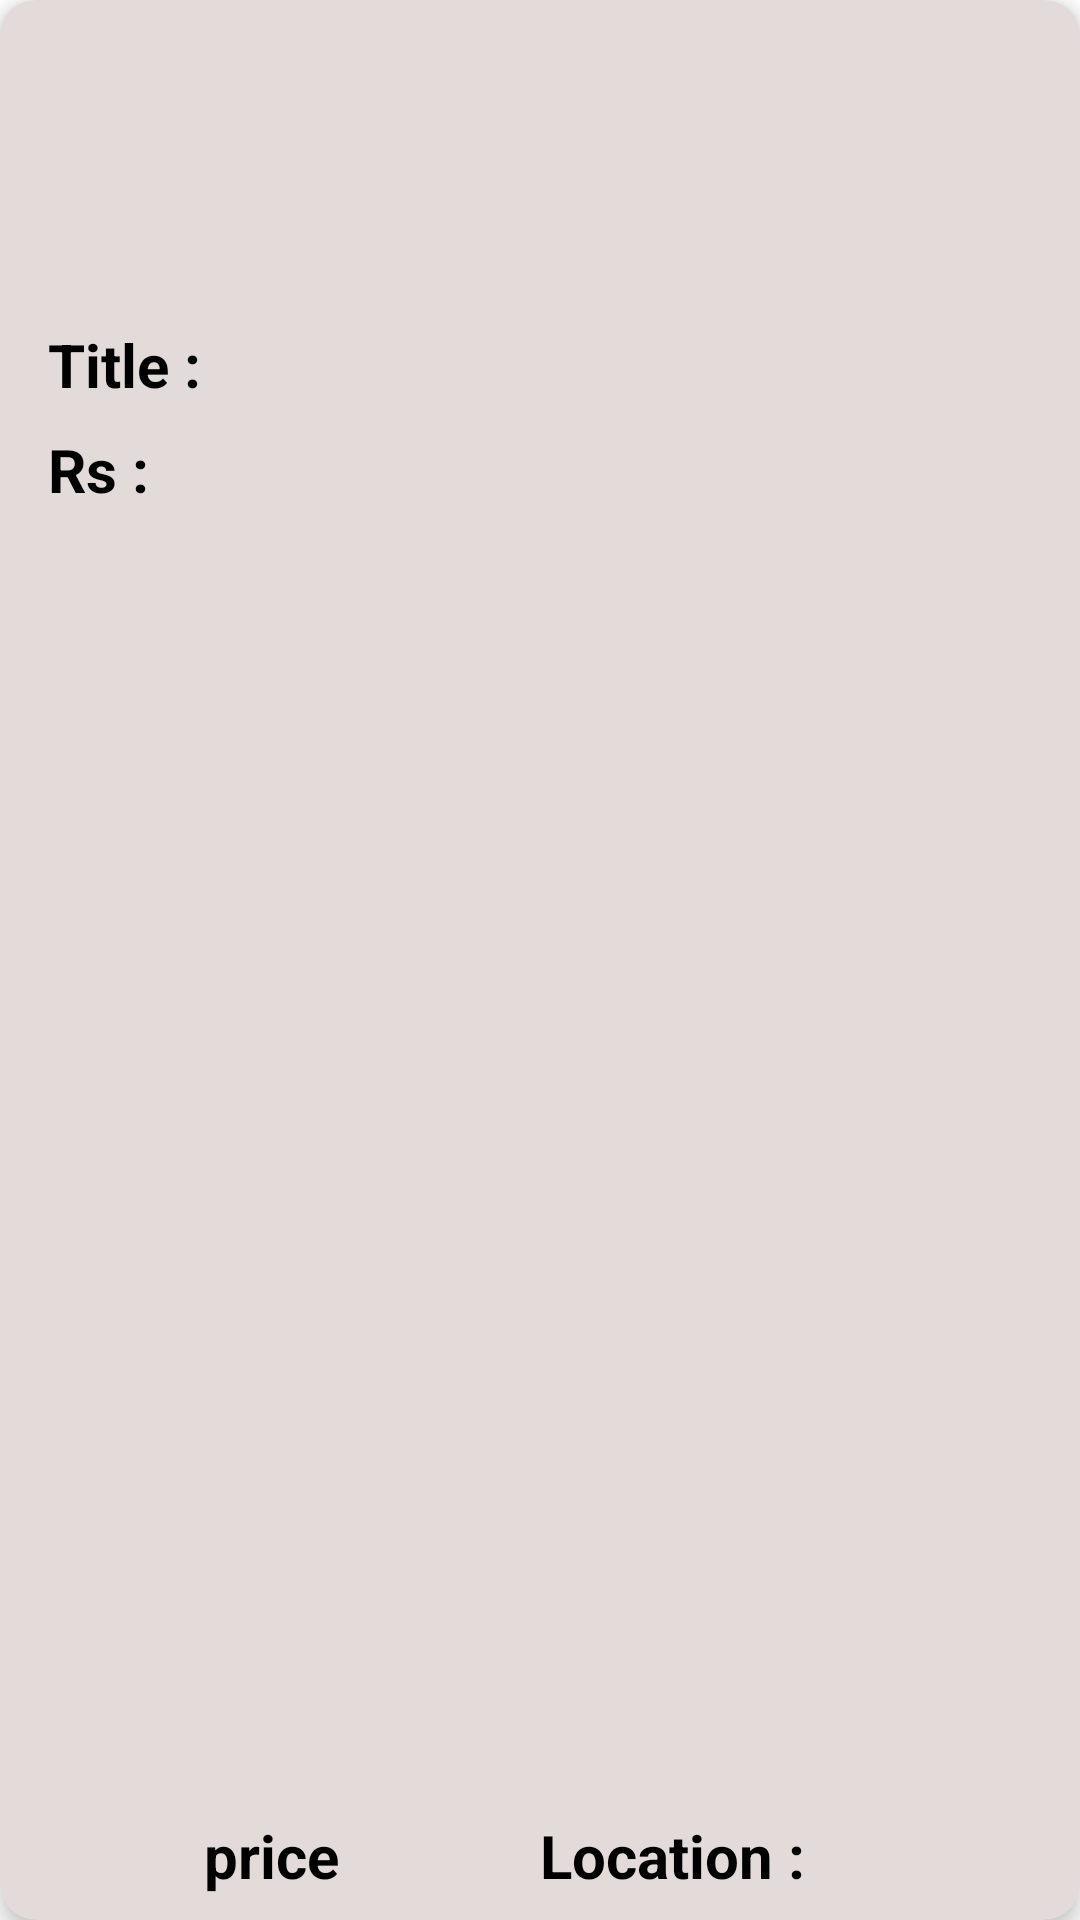

Write the Android layout XML for this screen, with the resource values it uses.
<!-- AndroidManifest.xml: application theme Theme.Bodima -->
<!-- res/layout/grocery_show.xml -->
<?xml version="1.0" encoding="utf-8"?>
<androidx.cardview.widget.CardView xmlns:android="http://schemas.android.com/apk/res/android"
    xmlns:app="http://schemas.android.com/apk/res-auto"
    xmlns:tools="http://schemas.android.com/tools"
    android:id="@+id/grocerycard"
    android:layout_width="match_parent"
    android:layout_height="wrap_content"
    android:layout_marginHorizontal="16dp"
    android:layout_marginTop="20dp"
    app:cardBackgroundColor="#E3DADA"
    app:cardCornerRadius="12dp"
    app:cardElevation="4dp"
    app:circularflow_radiusInDP="20dp">

    <androidx.constraintlayout.widget.ConstraintLayout
        android:layout_width="match_parent"
        android:layout_height="match_parent">

        <ImageView
            android:id="@+id/grocery_img"
            android:layout_width="383dp"
            android:layout_height="100dp"
            android:scaleType="centerCrop"
            app:circularflow_radiusInDP="20dp"
            app:layout_constraintEnd_toEndOf="parent"
            app:layout_constraintStart_toStartOf="parent"
            app:layout_constraintTop_toTopOf="parent"
            tools:srcCompat="@tools:sample/avatars" />

        <TextView
            android:id="@+id/grocerytitle"
            android:layout_width="wrap_content"
            android:layout_height="wrap_content"
            android:layout_marginStart="16dp"
            android:layout_marginTop="8dp"
            android:text="Title :"
            android:textColor="#000000"
            android:textSize="20sp"
            android:textStyle="bold"
            app:layout_constraintStart_toStartOf="parent"
            app:layout_constraintTop_toBottomOf="@+id/grocery_img" />

        <TextView
            android:id="@+id/groceryprice"
            android:layout_width="wrap_content"
            android:layout_height="wrap_content"
            android:layout_marginStart="68dp"
            android:layout_marginTop="4dp"
            android:layout_marginBottom="8dp"
            android:text="price "
            android:textColor="#000000"
            android:textSize="20sp"
            android:textStyle="bold"
            app:layout_constraintBottom_toBottomOf="parent"
            app:layout_constraintStart_toStartOf="parent"
            app:layout_constraintTop_toBottomOf="@+id/grocerytitle"
            app:layout_constraintVertical_bias="1.0" />

        <TextView
            android:id="@+id/rstags"
            android:layout_width="wrap_content"
            android:layout_height="wrap_content"
            android:layout_marginStart="16dp"
            android:layout_marginTop="8dp"
            android:layout_marginBottom="8dp"
            android:text="Rs :"
            android:textColor="@color/black"
            android:textSize="20sp"
            android:textStyle="bold"
            app:layout_constraintBottom_toBottomOf="parent"
            app:layout_constraintStart_toStartOf="parent"
            app:layout_constraintTop_toBottomOf="@+id/grocerytitle"
            app:layout_constraintVertical_bias="0.0" />

        <TextView
            android:id="@+id/grocerylocation"
            android:layout_width="wrap_content"
            android:layout_height="wrap_content"
            android:layout_marginStart="180dp"
            android:layout_marginTop="24dp"
            android:layout_marginBottom="8dp"
            android:text="Location :"
            android:textColor="#000000"
            android:textSize="20sp"
            android:textStyle="bold"
            app:layout_constraintBottom_toBottomOf="parent"
            app:layout_constraintStart_toStartOf="parent"
            app:layout_constraintTop_toBottomOf="@+id/grocery_img"
            app:layout_constraintVertical_bias="1.0" />
    </androidx.constraintlayout.widget.ConstraintLayout>
</androidx.cardview.widget.CardView>
<!-- resources referenced by this layout -->
<resources>
  <color name="black">#FF000000</color>
  <style name="Theme.Bodima" parent="Theme.MaterialComponents.DayNight.DarkActionBar">
          
          <item name="colorPrimary">@color/pri</item>
          <item name="colorPrimaryVariant">@color/purple_700</item>
          <item name="colorOnPrimary">@color/white</item>
          
          <item name="colorSecondary">@color/teal_200</item>
          <item name="colorSecondaryVariant">@color/teal_700</item>
          <item name="colorOnSecondary">@color/black</item>
          
          <item name="android:statusBarColor">?attr/colorPrimaryVariant</item>
          
          <item name="textInputStyle">@style/Widget.MaterialComponents.TextInputLayout.OutlinedBox</item>
      </style>
  <color name="pri">#138BEA</color>
  <color name="purple_700">#FF3700B3</color>
  <color name="white">#FFFFFFFF</color>
  <color name="teal_200">#FF03DAC5</color>
  <color name="teal_700">#FF018786</color>
</resources>
